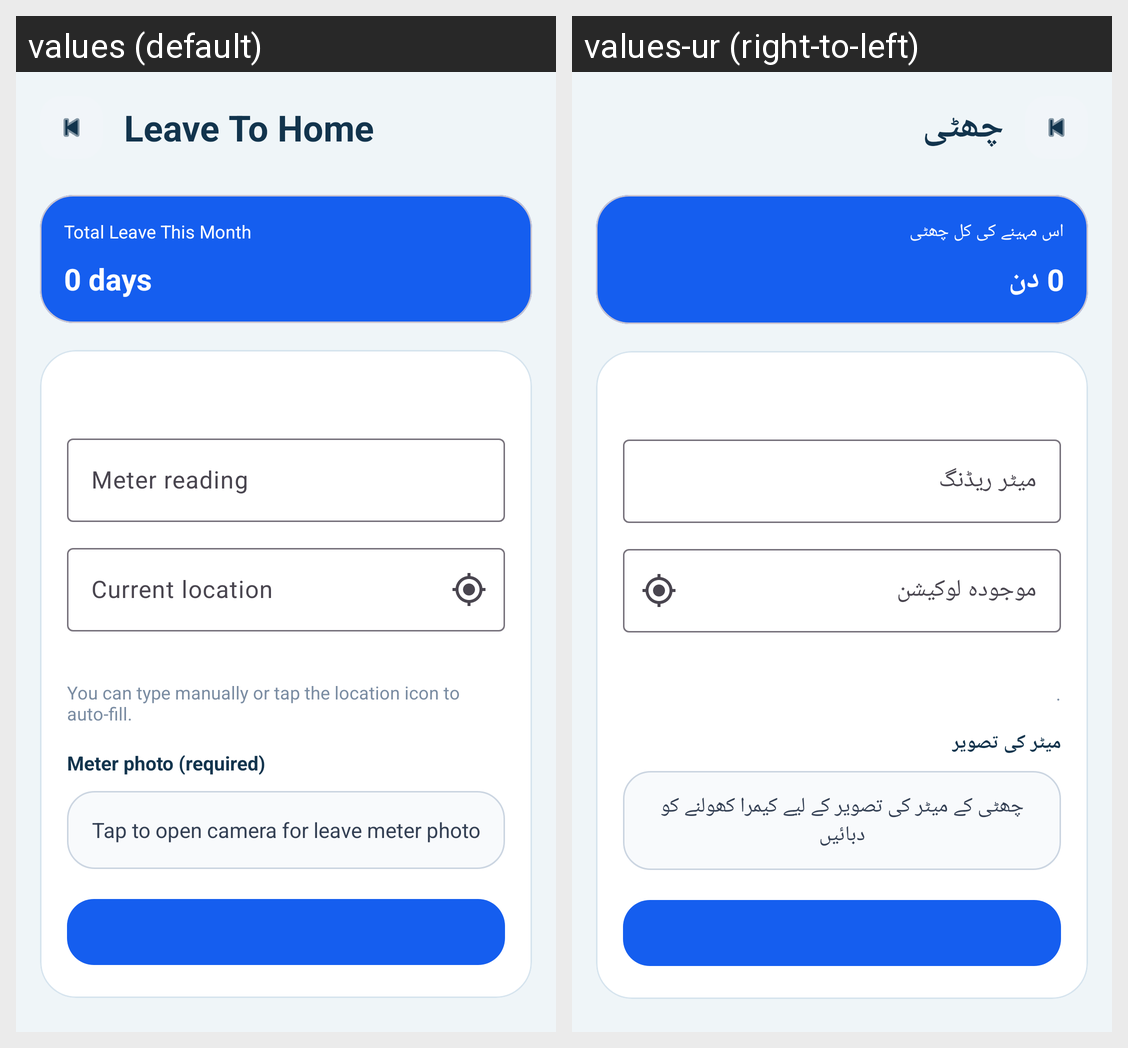

This grid shows one Android layout under two languages. Give, for every string resource on the screen, its name, the default text and each shown locale's text.
Android screen res/layout/activity_leave_request.xml rendered under 2 locales, left to right: values (default), values-ur (right-to-left). Device: Nexus 5 (rendered at 1080×1920; each locale shown at half size, 540×960, under a caption strip naming it); theme Theme.IshaqCargo.
Strings drawn on this screen, with the default value and each locale's value (text and hints the layout hard-codes, and strings that could not be matched under every locale, appear in the picture but are not listed):

leave_to_home
  values: Leave To Home
  values-ur: چھٹی

leave_total_month
  values: Total Leave This Month
  values-ur: اس مہینے کی کل چھٹی

leave_days_placeholder
  values: 0 days
  values-ur: 0 دن

leave_meter_reading
  values: Meter reading
  values-ur: میٹر ریڈنگ

leave_location
  values: Current location
  values-ur: موجودہ لوکیشن

manual_or_fetch_location
  values: You can type manually or tap the location icon to auto-fill.
  values-ur: .

meter_photo_required
  values: Meter photo (required)
  values-ur: میٹر کی تصویر

open_camera_for_leave_meter
  values: Tap to open camera for leave meter photo
  values-ur: چھٹی کے میٹر کی تصویر کے لیے کیمرا کھولنے کو دبائیں
